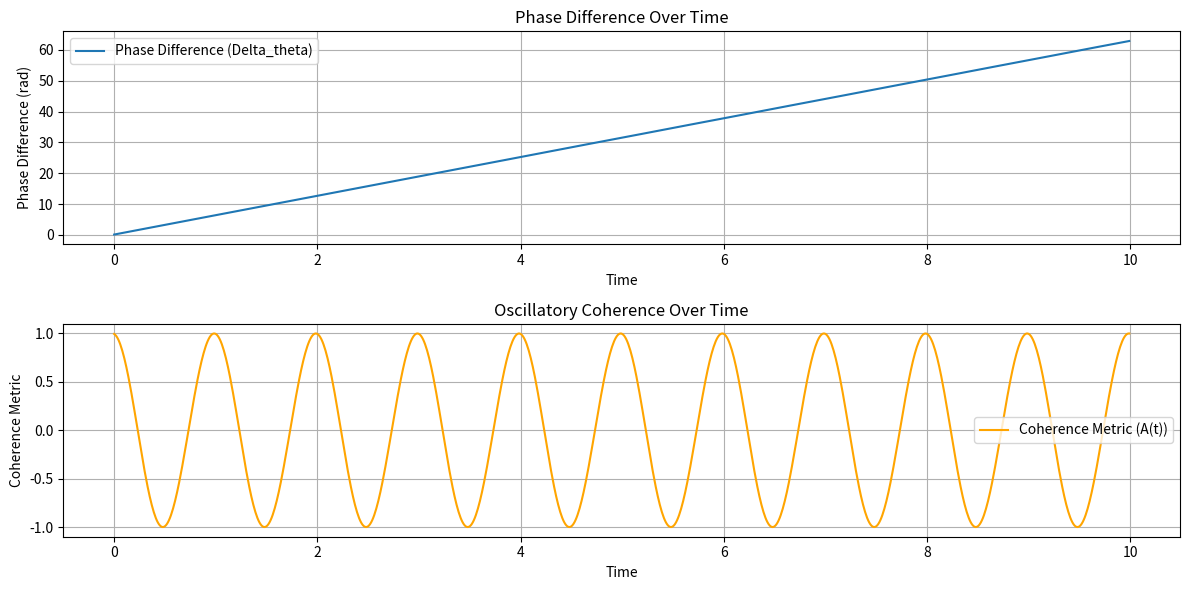
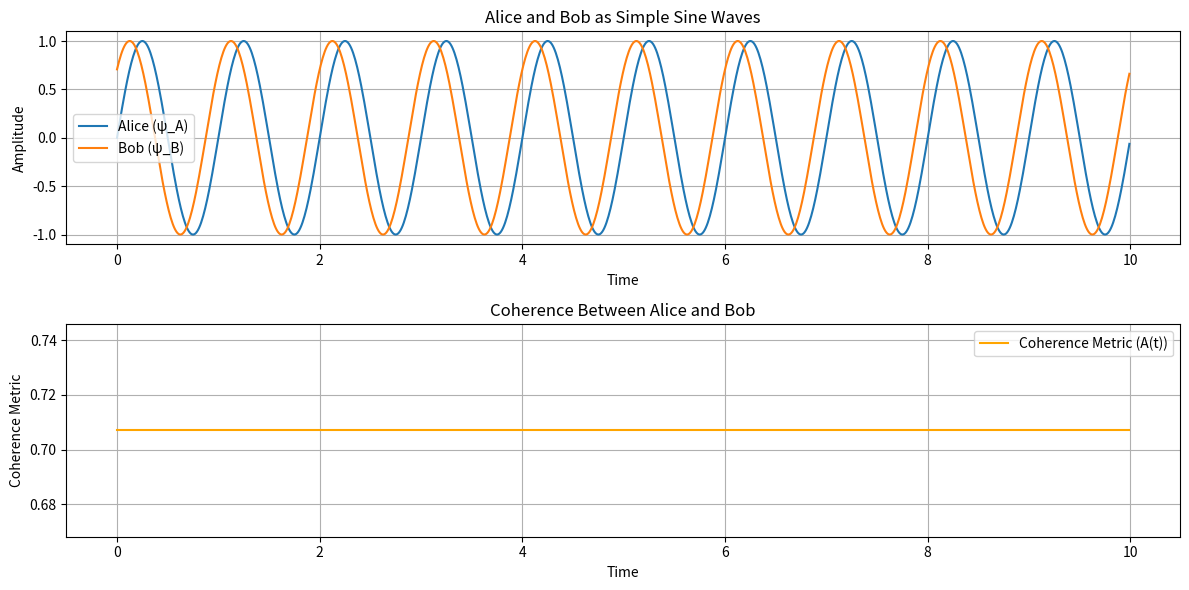

Write Python code to recreate these figures, in order.
import numpy as np
import matplotlib.pyplot as plt

# Define parameters
omega_0 = 2 * np.pi  # Baseline angular frequency
alpha = 0.1  # Coupling strength or interaction term coefficient
dt = 0.01  # Time step
time = np.arange(0, 10, dt)  # Time array

# Initialize phase difference
Delta_theta = np.zeros_like(time)
Delta_theta[0] = 0.1  # Initial phase difference

# Define function to evolve the phase difference over time
def evolve_phase_difference(Delta_theta, omega_0, alpha, dt, time):
    for i in range(1, len(time)):
        # Update phase difference using a simple differential equation model
        Delta_theta[i] = Delta_theta[i-1] + dt * (omega_0 + alpha * np.sin(Delta_theta[i-1]))
    return Delta_theta

# Evolve the phase difference
Delta_theta = evolve_phase_difference(Delta_theta, omega_0, alpha, dt, time)

# Calculate coherence metric (oscillatory coherence)
coherence_metric = np.cos(Delta_theta)

# Plot the phase difference and coherence metric over time
plt.figure(figsize=(12, 6))
plt.subplot(2, 1, 1)
plt.plot(time, Delta_theta, label="Phase Difference (Delta_theta)")
plt.title("Phase Difference Over Time")
plt.xlabel("Time")
plt.ylabel("Phase Difference (rad)")
plt.grid(True)
plt.legend()

plt.subplot(2, 1, 2)
plt.plot(time, coherence_metric, label="Coherence Metric (A(t))", color='orange')
plt.title("Oscillatory Coherence Over Time")
plt.xlabel("Time")
plt.ylabel("Coherence Metric")
plt.grid(True)
plt.legend()

plt.tight_layout()
plt.show()


import numpy as np
import matplotlib.pyplot as plt

# Define parameters for the sine waves
A = 1.0  # Amplitude of Alice
B = 1.0  # Amplitude of Bob
omega = 2 * np.pi  # Angular frequency (in radians per second)
phi_A = 0.0  # Initial phase of Alice
phi_B = np.pi / 4  # Initial phase of Bob (introducing a phase difference)
dt = 0.01  # Time step
time = np.arange(0, 10, dt)  # Time array

# Define the sine waves for Alice and Bob
psi_A = A * np.sin(omega * time + phi_A)
psi_B = B * np.sin(omega * time + phi_B)

# Calculate the phase difference (which is constant in this simple case)
Delta_phi = phi_A - phi_B
coherence_metric = np.cos(Delta_phi)  # Coherence based on the constant phase difference

# Plot Alice and Bob's sine waves and the coherence metric
plt.figure(figsize=(12, 6))

plt.subplot(2, 1, 1)
plt.plot(time, psi_A, label="Alice (ψ_A)")
plt.plot(time, psi_B, label="Bob (ψ_B)")
plt.title("Alice and Bob as Simple Sine Waves")
plt.xlabel("Time")
plt.ylabel("Amplitude")
plt.legend()
plt.grid(True)

plt.subplot(2, 1, 2)
plt.plot(time, coherence_metric * np.ones_like(time), color='orange', label="Coherence Metric (A(t))")
plt.title("Coherence Between Alice and Bob")
plt.xlabel("Time")
plt.ylabel("Coherence Metric")
plt.grid(True)
plt.legend()

plt.tight_layout()
plt.show()
